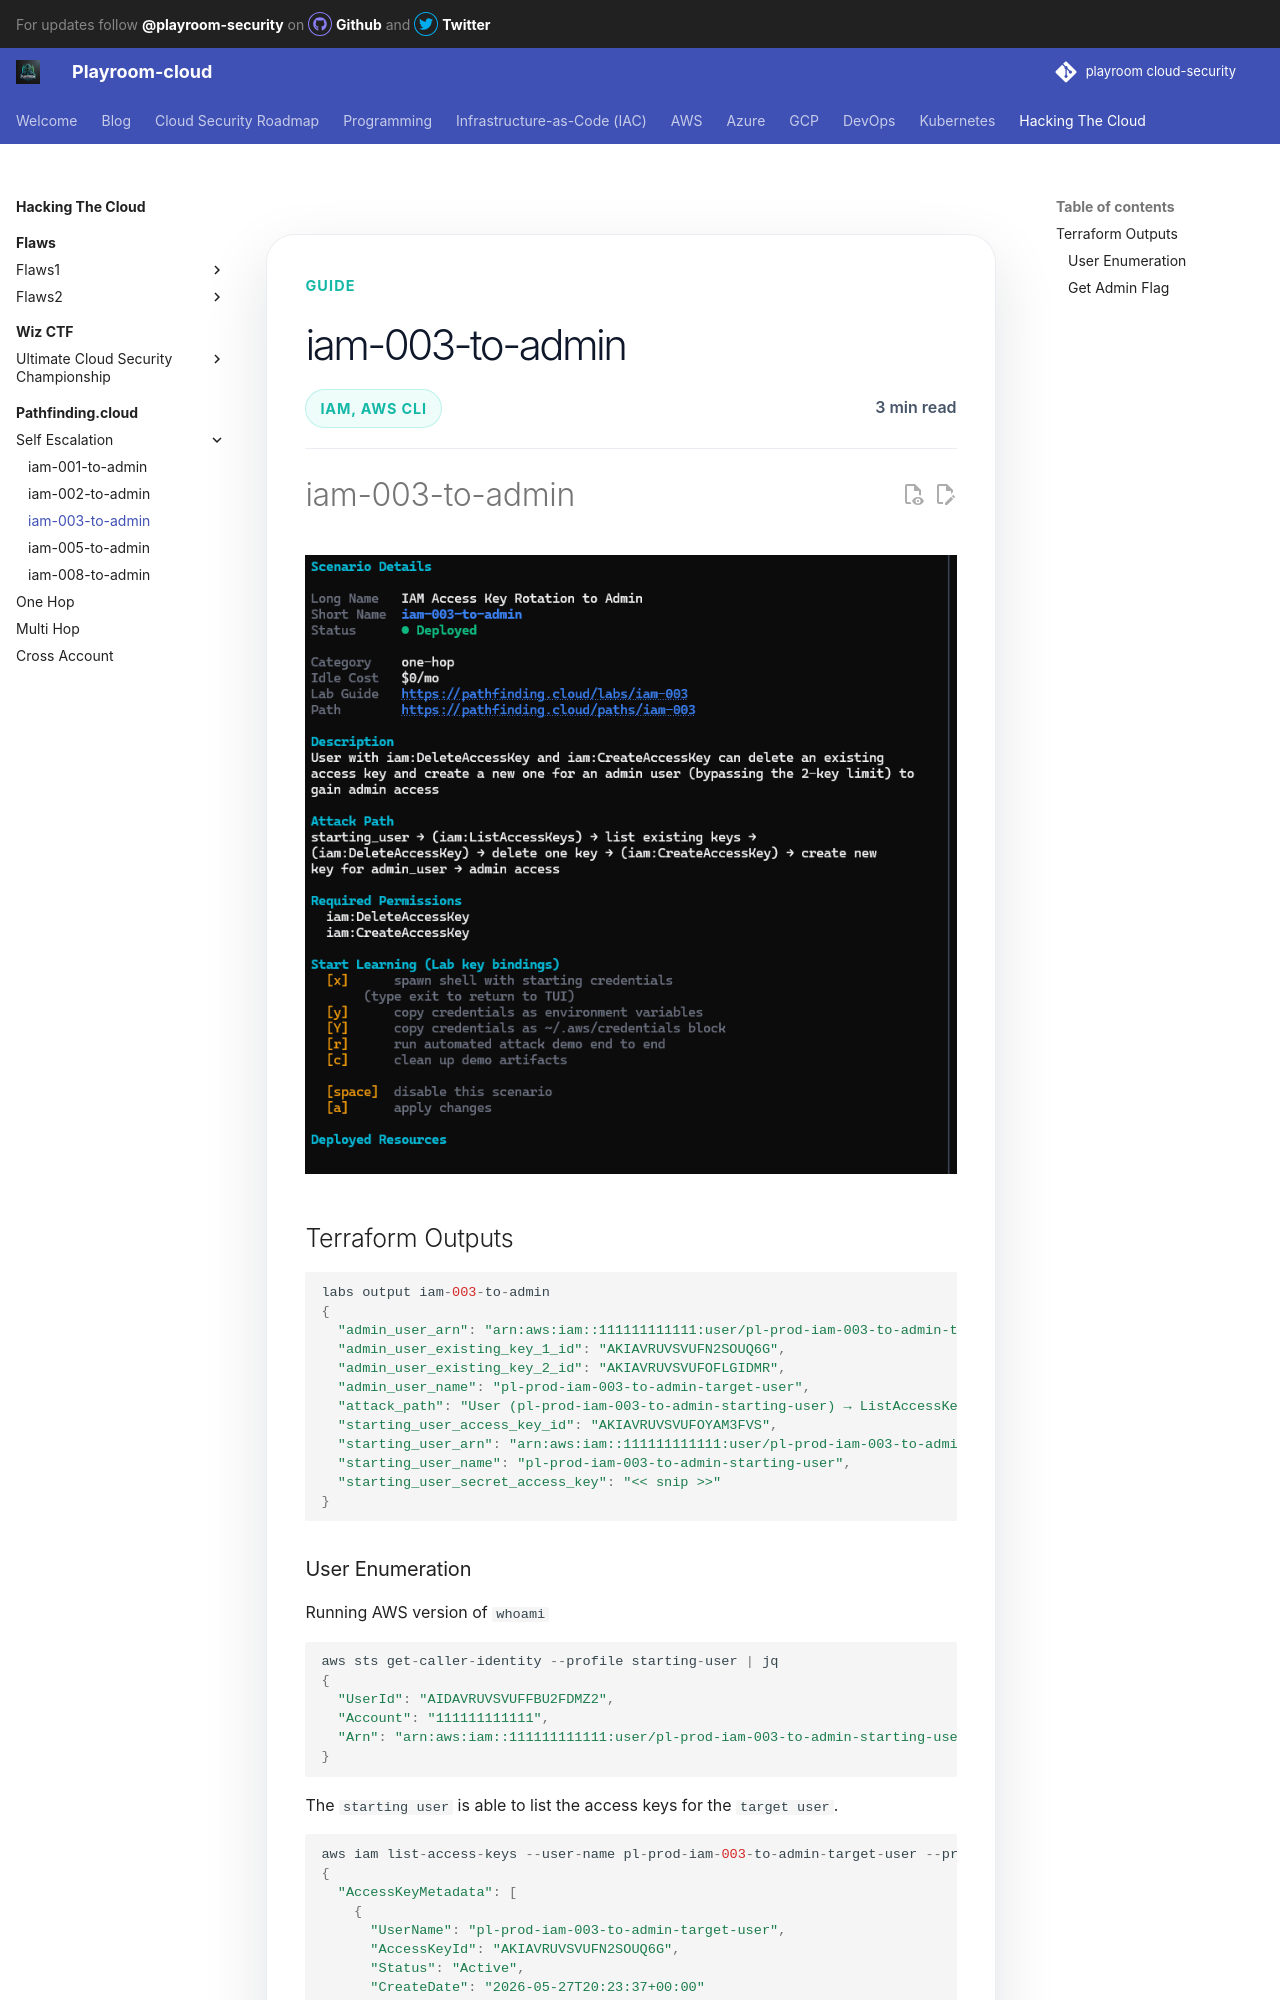

repository: canyakora1/playroom-cloud-security · page: Hacking-the-cloud/Pathfinding.cloud/self-escalation/iam-003-to-admin/index.html · generator: mkdocs

---
title: iam-003-to-admin
tags: IAM, AWS CLI
---

![iam-003-to-admin](../../../assets/images/Pathfinding/iam-003-admin.png)

## Terraform Outputs

```jsx
labs output iam-003-to-admin
{
  "admin_user_arn": "arn:aws:iam::111111111111:user/pl-prod-iam-003-to-admin-target-user",
  "admin_user_existing_key_1_id": "AKIAVRUVSVUFN2SOUQ6G",
  "admin_user_existing_key_2_id": "AKIAVRUVSVUFOFLGIDMR",
  "admin_user_name": "pl-prod-iam-003-to-admin-target-user",
  "attack_path": "User (pl-prod-iam-003-to-admin-starting-user) → ListAccessKeys → DeleteAccessKey → CreateAccessKey → User (pl-prod-iam-003-to-admin-target-user) → Admin Access",
  "starting_user_access_key_id": "AKIAVRUVSVUFOYAM3FVS",
  "starting_user_arn": "arn:aws:iam::111111111111:user/pl-prod-iam-003-to-admin-starting-user",
  "starting_user_name": "pl-prod-iam-003-to-admin-starting-user",
  "starting_user_secret_access_key": "<< snip >>"
}
```
